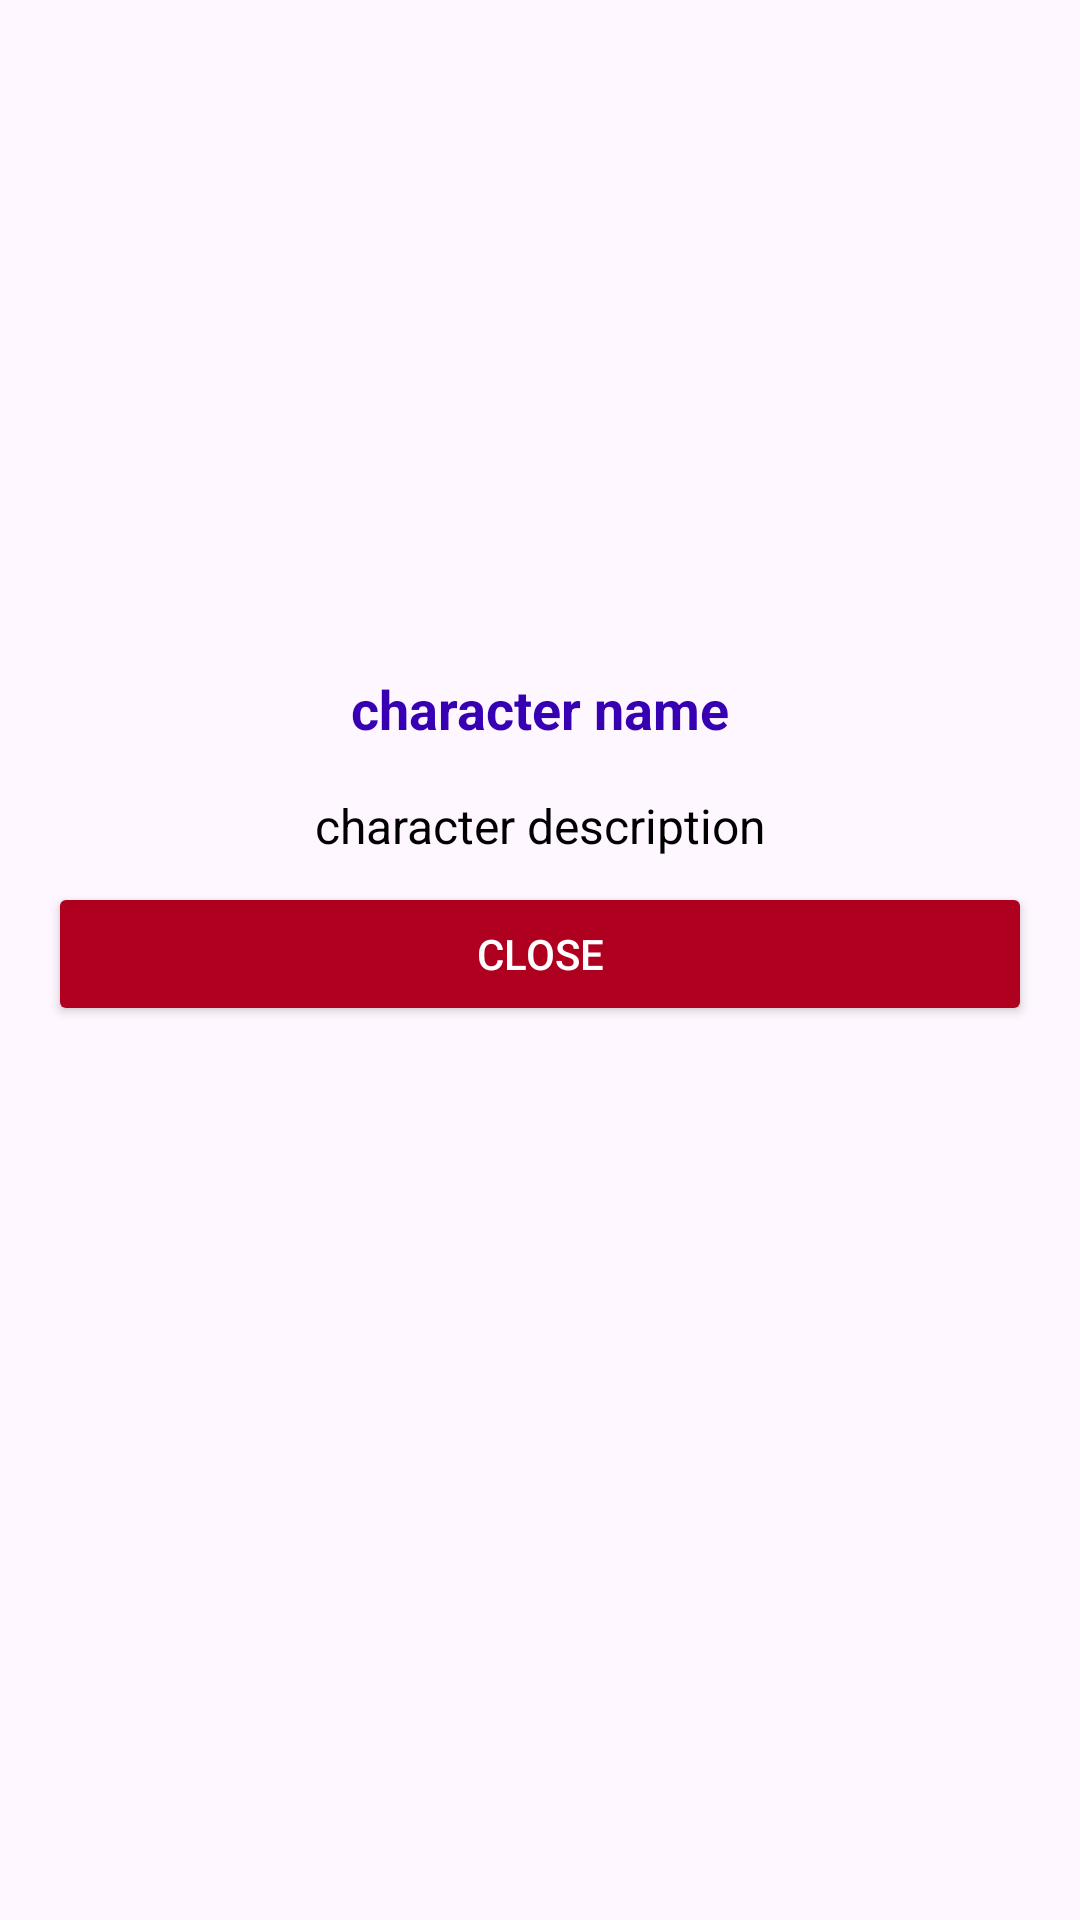

Here is an Android app screen rendered from its layout file. Give the layout XML and the strings, colors and styles it references.
<!-- AndroidManifest.xml: application theme Theme.TVShowRecyclerView -->
<!-- res/layout/custom_dialog.xml -->
<?xml version="1.0" encoding="utf-8"?>
<androidx.constraintlayout.widget.ConstraintLayout
    xmlns:android="http://schemas.android.com/apk/res/android"
    xmlns:app="http://schemas.android.com/apk/res-auto"
    android:layout_width="match_parent"
    android:layout_height="match_parent">

    <LinearLayout
        android:layout_width="0dp"
        android:layout_height="wrap_content"
        android:orientation="vertical"
        android:padding="16dp"
        app:layout_constraintTop_toTopOf="parent"
        app:layout_constraintStart_toStartOf="parent"
        app:layout_constraintEnd_toEndOf="parent">

        
        <ImageView
            android:id="@+id/dialogImage"
            android:layout_width="match_parent"
            android:layout_height="200dp"
            android:scaleType="centerCrop"
            android:src="@drawable/ic_launcher_foreground" />

        
        <TextView
            android:id="@+id/dialogTitle"
            android:layout_width="match_parent"
            android:layout_height="wrap_content"
            android:gravity="center"
            android:padding="8dp"
            android:text="character name"
            android:textColor="@color/design_default_color_primary_variant"
            android:textSize="18sp"
            android:textStyle="bold" />

        
        <TextView
            android:id="@+id/dialogDescription"
            android:layout_width="match_parent"
            android:layout_height="wrap_content"
            android:gravity="center"
            android:padding="8dp"
            android:text="character description"
            android:textColor="@color/black"
            android:textSize="16sp" />

        
        <Button
            android:id="@+id/dialogButton"
            android:layout_width="match_parent"
            android:layout_height="wrap_content"
            android:backgroundTint="@color/design_default_color_error"
            android:text="close"
            android:textColor="@android:color/white" />
    </LinearLayout>

</androidx.constraintlayout.widget.ConstraintLayout>
<!-- resources referenced by this layout -->
<resources>
  <style name="Theme.TVShowRecyclerView" parent="Base.Theme.TVShowRecyclerView" />
  <style name="Base.Theme.TVShowRecyclerView" parent="Theme.Material3.DayNight.NoActionBar">
          
          
      </style>
  <!-- not gathered from this repository: default colours our renderer supplied (Android Studio template values) -->
  <color name="black">#FF000000</color>
</resources>
